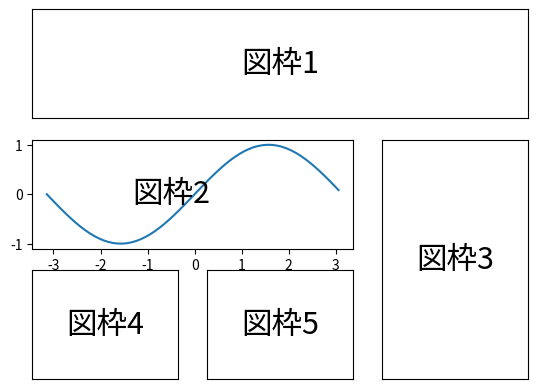

The script that saved this image:
# -*- coding: utf-8 -*-
"""
Created on Thu Feb  8 23:03:57 2018
リスト9.5　ＧｒｉｄＳｐｅｃで複雑な図枠配置をする
[redacted]
"""

import matplotlib.pyplot as plt
import matplotlib.gridspec as gs
import numpy as np

# いったん3行3列のグリッドに区切る
G = gs.GridSpec(3,3)

#　図枠の指定
axes_1 = plt.subplot(G[0, :])
plt.xticks([]), plt.yticks([])
plt.text(0.5, 0.5, '図枠1', ha='center', va='center', size=22)

axes_2 = plt.subplot(G[1, :-1])
x = np.arange(-np.pi, np.pi, 0.1)
y = np.sin(x)
plt.plot(x,y)
plt.text(-0.5, 0, '図枠2', ha='center', va='center', size=22)

axes_3 = plt.subplot(G[1:, -1])
plt.xticks([]), plt.yticks([])
plt.text(0.5, 0.5, '図枠3', ha='center', va='center', size=22)

axes_4 = plt.subplot(G[-1, 0])
plt.xticks([]), plt.yticks([])
plt.text(0.5, 0.5, '図枠4', ha='center', va='center', size=22)

axes_5 = plt.subplot(G[-1, -2])
plt.xticks([]), plt.yticks([])
plt.text(0.5, 0.5, '図枠5', ha='center', va='center', size=22)